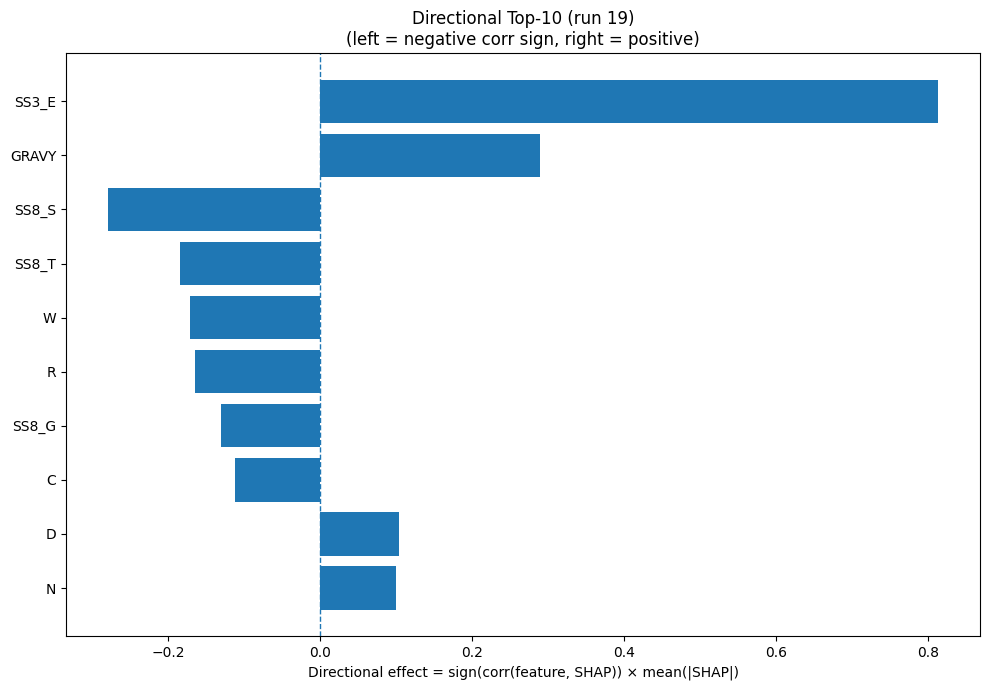

The table this chart was drawn from, first rows:
Index, Feature, CorrSign, MeanAbsSHAP, DirectionalEffect
21, SS3_E, 1.0, 0.8139, 0.8139
32, GRAVY, 1.0, 0.2901, 0.2901
29, SS8_S, -1.0, 0.2794, -0.2794
28, SS8_T, -1.0, 0.1842, -0.1842
18, W, -1.0, 0.1706, -0.1706
14, R, -1.0, 0.1643, -0.1643
25, SS8_G, -1.0, 0.1298, -0.1298
1, C, -1.0, 0.112, -0.112
2, D, 1.0, 0.104, 0.104
11, N, 1.0, 0.1001, 0.1001
5, G, 1.0, 0.08539, 0.08539
31, ASA, -1.0, 0.08457, -0.08457
33, AROM, 1.0, 0.07673, 0.07673
15, S, 1.0, 0.07271, 0.07271
17, V, 1.0, 0.0717, 0.0717
3, E, -1.0, 0.06943, -0.06943
6, H, 1.0, 0.067, 0.067
8, K, -1.0, 0.06628, -0.06628
12, P, -1.0, 0.05978, -0.05978
16, T, -1.0, 0.05789, -0.05789
26, SS8_I, 1.0, 0.05644, 0.05644
19, Y, -1.0, 0.05502, -0.05502
23, SS8_H, -1.0, 0.05465, -0.05465
22, SS3_C, -1.0, 0.04807, -0.04807
24, SS8_E, 1.0, 0.04715, 0.04715
10, M, -1.0, 0.04301, -0.04301
0, A, -1.0, 0.04098, -0.04098
13, Q, 1.0, 0.03867, 0.03867
20, SS3_H, 1.0, 0.03812, 0.03812
30, SS8_-, -1.0, 0.03315, -0.03315
9, L, 1.0, 0.03304, 0.03304
7, I, 1.0, 0.02761, 0.02761
4, F, -1.0, 0.02737, -0.02737
27, SS8_B, 1.0, 0.02138, 0.02138
